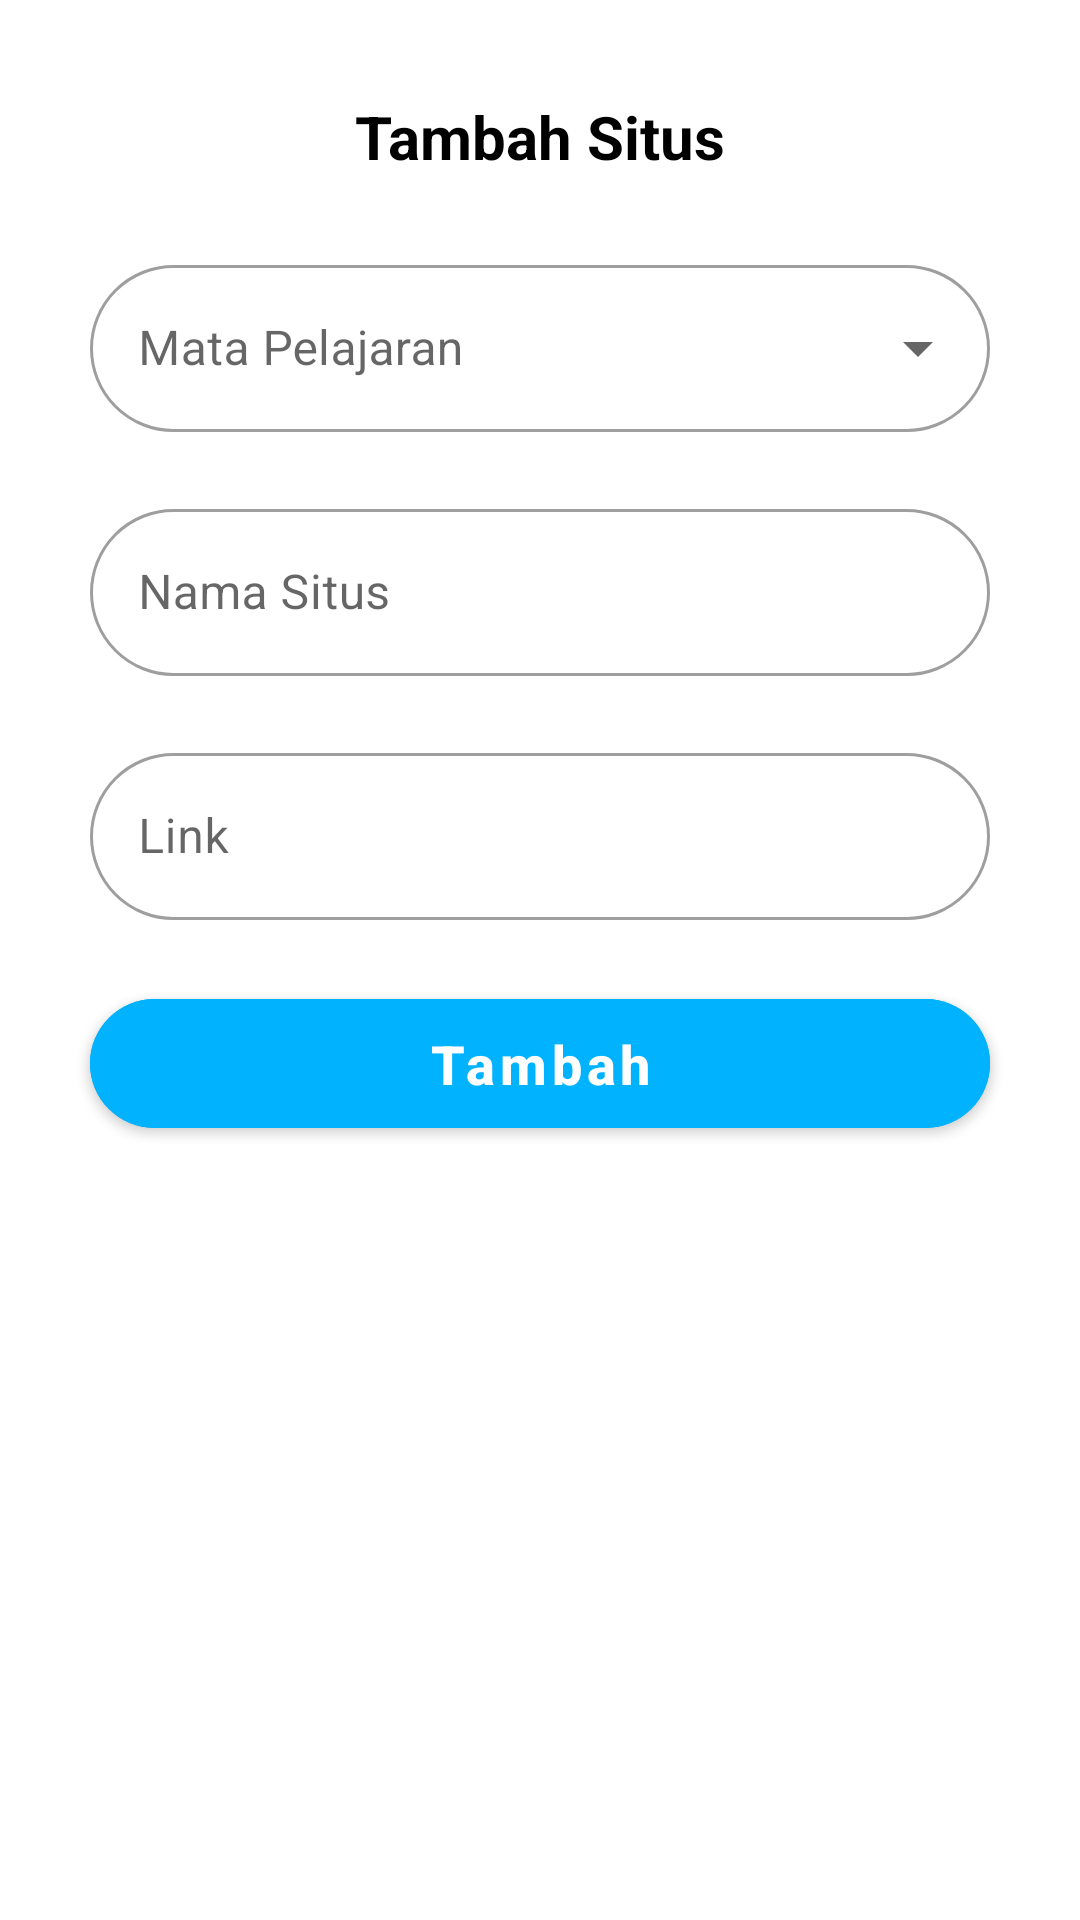

Produce the Android XML layout that renders to this screen, including the resource entries it uses.
<!-- AndroidManifest.xml: application theme Theme.BPTLearning -->
<!-- res/layout/fragment_add_item_dialog.xml -->
<?xml version="1.0" encoding="utf-8"?>
<androidx.constraintlayout.widget.ConstraintLayout xmlns:android="http://schemas.android.com/apk/res/android"
    xmlns:app="http://schemas.android.com/apk/res-auto"
    xmlns:tools="http://schemas.android.com/tools"
    android:layout_width="match_parent"
    android:layout_height="wrap_content"
    android:background="@drawable/bg_rounded_dialog"
    tools:context=".ui.additem.AddItemDialogFragment">

    <TextView
        android:id="@+id/tv_title"
        android:layout_width="wrap_content"
        android:layout_height="wrap_content"
        android:layout_marginTop="32dp"
        android:paddingBottom="24dp"
        android:text="Tambah Situs"
        android:textColor="@color/black"
        android:textSize="20sp"
        android:textStyle="bold"
        app:layout_constraintEnd_toEndOf="parent"
        app:layout_constraintStart_toStartOf="parent"
        app:layout_constraintTop_toTopOf="parent" />

    <com.google.android.material.textfield.TextInputLayout
        android:id="@+id/et_dropdown_container"
        style="@style/Widget.MaterialComponents.TextInputLayout.OutlinedBox.ExposedDropdownMenu"
        android:layout_width="300dp"
        android:layout_height="wrap_content"
        android:layout_marginHorizontal="32dp"
        android:hint="@string/mata_pelajaran"
        app:boxCornerRadiusBottomEnd="30dp"
        app:boxCornerRadiusBottomStart="30dp"
        app:boxCornerRadiusTopEnd="30dp"
        app:boxCornerRadiusTopStart="30dp"
        app:errorEnabled="true"
        app:layout_constraintEnd_toEndOf="parent"
        app:layout_constraintStart_toStartOf="parent"
        app:layout_constraintTop_toBottomOf="@id/tv_title">

        <AutoCompleteTextView
            android:id="@+id/et_dropdown_text"
            android:layout_width="match_parent"
            android:layout_height="wrap_content"
            android:inputType="none"
            android:maxLines="1"
            android:singleLine="true" />

    </com.google.android.material.textfield.TextInputLayout>

    <com.google.android.material.textfield.TextInputLayout
        android:id="@+id/et_container_nama_situs"
        style="@style/Widget.MaterialComponents.TextInputLayout.OutlinedBox"
        android:layout_width="300dp"
        android:layout_height="wrap_content"
        android:layout_marginHorizontal="32dp"
        android:hint="Nama Situs"
        app:boxCornerRadiusBottomEnd="30dp"
        app:boxCornerRadiusBottomStart="30dp"
        app:boxCornerRadiusTopEnd="30dp"
        app:boxCornerRadiusTopStart="30dp"
        app:endIconMode="clear_text"
        app:errorEnabled="true"
        app:layout_constraintEnd_toEndOf="parent"
        app:layout_constraintStart_toStartOf="parent"
        app:layout_constraintTop_toBottomOf="@id/et_dropdown_container">

        <com.google.android.material.textfield.TextInputEditText
            android:id="@+id/et_nama_situs"
            android:layout_width="match_parent"
            android:layout_height="wrap_content"
            android:maxLines="1"
            android:singleLine="true" />

    </com.google.android.material.textfield.TextInputLayout>

    <com.google.android.material.textfield.TextInputLayout
        android:id="@+id/et_container_keterangan"
        style="@style/Widget.MaterialComponents.TextInputLayout.OutlinedBox"
        android:layout_width="300dp"
        android:layout_height="wrap_content"
        android:layout_marginHorizontal="32dp"
        android:hint="Keterangan"
        android:visibility="gone"
        app:boxCornerRadiusBottomEnd="30dp"
        app:boxCornerRadiusBottomStart="30dp"
        app:boxCornerRadiusTopEnd="30dp"
        app:boxCornerRadiusTopStart="30dp"
        app:endIconMode="clear_text"
        app:errorEnabled="true"
        app:layout_constraintEnd_toEndOf="parent"
        app:layout_constraintStart_toStartOf="parent"
        app:layout_constraintTop_toBottomOf="@id/et_container_nama_situs">

        <com.google.android.material.textfield.TextInputEditText
            android:id="@+id/et_keterangan"
            android:layout_width="match_parent"
            android:layout_height="wrap_content"
            android:minLines="6"
            android:maxLines="6"
            android:imeOptions="actionDone"
            />

    </com.google.android.material.textfield.TextInputLayout>

    <com.google.android.material.textfield.TextInputLayout
        android:id="@+id/et_container"
        style="@style/Widget.MaterialComponents.TextInputLayout.OutlinedBox"
        android:layout_width="300dp"
        android:layout_height="wrap_content"
        android:layout_marginHorizontal="32dp"
        android:hint="Link"
        app:boxCornerRadiusBottomEnd="30dp"
        app:boxCornerRadiusBottomStart="30dp"
        app:boxCornerRadiusTopEnd="30dp"
        app:boxCornerRadiusTopStart="30dp"
        app:endIconMode="clear_text"
        app:errorEnabled="true"
        app:layout_constraintEnd_toEndOf="parent"
        app:layout_constraintStart_toStartOf="parent"
        app:layout_constraintTop_toBottomOf="@id/et_container_keterangan">

        <com.google.android.material.textfield.TextInputEditText
            android:id="@+id/et_edit_text"
            android:layout_width="match_parent"
            android:layout_height="wrap_content"
            android:maxLines="1"
            android:singleLine="true" />

    </com.google.android.material.textfield.TextInputLayout>

    <com.google.android.material.button.MaterialButton
        android:id="@+id/btn_tambah"
        android:layout_width="300dp"
        android:layout_height="55dp"
        android:backgroundTint="@color/blue"
        android:text="@string/tambah"
        android:textAllCaps="false"
        android:textSize="18sp"
        android:textStyle="bold"
        app:cornerRadius="30dp"
        app:layout_constraintEnd_toEndOf="parent"
        app:layout_constraintStart_toStartOf="parent"
        app:layout_constraintTop_toBottomOf="@id/et_container" />

    <View
        android:layout_width="300dp"
        android:layout_height="1dp"
        android:layout_marginTop="32dp"
        app:layout_constraintEnd_toEndOf="parent"
        app:layout_constraintStart_toStartOf="parent"
        app:layout_constraintTop_toBottomOf="@id/btn_tambah" />
</androidx.constraintlayout.widget.ConstraintLayout>
<!-- resources referenced by this layout -->
<resources>
  <color name="black">#FF000000</color>
  <color name="blue">#01B2FF</color>
  <string name="mata_pelajaran">Mata Pelajaran</string>
  <string name="tambah">Tambah</string>
  <style name="Theme.BPTLearning" parent="Theme.MaterialComponents.Light.NoActionBar">
          
          <item name="colorPrimary">@color/blue</item>
          <item name="colorPrimaryVariant">@color/dark_blue</item>
          <item name="colorOnPrimary">@color/white</item>
          
          <item name="colorSecondary">@color/teal_200</item>
          <item name="colorSecondaryVariant">@color/teal_700</item>
          <item name="colorOnSecondary">@color/black</item>
          
          <item name="android:statusBarColor" tools:targetApi="l">@color/white</item>
          <item name="android:windowTranslucentStatus">true</item>
          
      </style>
  <color name="dark_blue">#003091</color>
  <color name="white">#FFFFFFFF</color>
  <color name="teal_200">#FF03DAC5</color>
  <color name="teal_700">#FF018786</color>
</resources>
